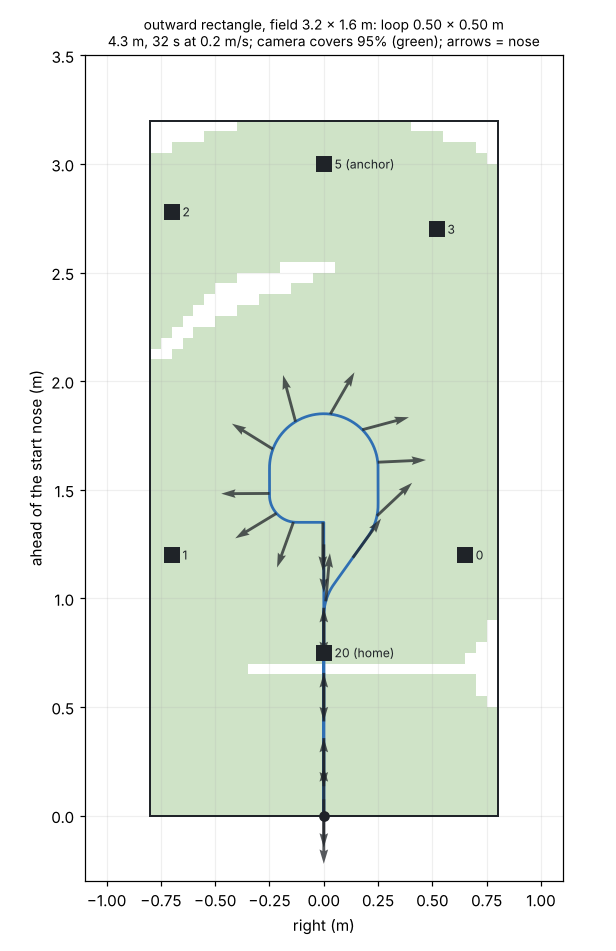

Source data for this figure (header and first rows):
t, x, y, z, yaw_rad
0.000, 0.0000, 0.0000, 0.0000, 0.0000
0.050, 0.0012, 0.0000, 0.0000, 0.0000
0.100, 0.0025, 0.0000, 0.0000, 0.0000
0.150, 0.0037, 0.0000, 0.0000, 0.0000
0.200, 0.0049, 0.0000, 0.0000, 0.0000
0.250, 0.0062, 0.0000, 0.0000, 0.0000
0.300, 0.0074, 0.0000, 0.0000, 0.0000
0.350, 0.0086, 0.0000, 0.0000, 0.0000
0.400, 0.0099, 0.0000, 0.0000, 0.0000
0.450, 0.0125, 0.0000, 0.0000, 0.0000
0.500, 0.0154, 0.0000, 0.0000, 0.0000
0.550, 0.0184, 0.0000, 0.0000, 0.0000
0.600, 0.0217, 0.0000, 0.0000, 0.0000
0.650, 0.0256, 0.0000, 0.0000, 0.0000
0.700, 0.0295, 0.0000, 0.0000, 0.0000
0.750, 0.0339, 0.0000, 0.0000, 0.0000
0.800, 0.0385, 0.0000, 0.0000, 0.0000
0.850, 0.0435, 0.0000, 0.0000, 0.0000
0.900, 0.0487, 0.0000, 0.0000, 0.0000
0.950, 0.0543, 0.0000, 0.0000, 0.0000
1.000, 0.0600, 0.0000, 0.0000, 0.0000
1.050, 0.0662, 0.0000, 0.0000, 0.0000
1.100, 0.0727, 0.0000, 0.0000, 0.0000
1.150, 0.0794, 0.0000, 0.0000, 0.0000
1.200, 0.0865, 0.0000, 0.0000, 0.0000
1.250, 0.0938, 0.0000, 0.0000, 0.0000
1.300, 0.1014, 0.0000, 0.0000, 0.0000
1.350, 0.1094, 0.0000, 0.0000, 0.0000
1.400, 0.1177, 0.0000, 0.0000, 0.0000
1.450, 0.1262, 0.0000, 0.0000, 0.0000
1.500, 0.1350, 0.0000, 0.0000, 0.0000
1.550, 0.1442, 0.0000, 0.0000, 0.0000
1.600, 0.1536, 0.0000, 0.0000, 0.0000
1.650, 0.1634, 0.0000, 0.0000, 0.0000
1.700, 0.1733, 0.0000, 0.0000, 0.0000
1.750, 0.1833, 0.0000, 0.0000, 0.0000
1.800, 0.1933, 0.0000, 0.0000, 0.0000
1.850, 0.2033, 0.0000, 0.0000, 0.0000
1.900, 0.2133, 0.0000, 0.0000, 0.0000
1.950, 0.2233, 0.0000, 0.0000, 0.0000
2.000, 0.2333, 0.0000, 0.0000, 0.0000
2.050, 0.2433, 0.0000, 0.0000, 0.0000
2.100, 0.2533, 0.0000, 0.0000, 0.0000
2.150, 0.2633, 0.0000, 0.0000, 0.0000
2.200, 0.2733, 0.0000, 0.0000, 0.0000
2.250, 0.2833, 0.0000, 0.0000, 0.0000
2.300, 0.2933, 0.0000, 0.0000, 0.0000
2.350, 0.3033, 0.0000, 0.0000, 0.0000
2.400, 0.3133, 0.0000, 0.0000, 0.0000
2.450, 0.3233, 0.0000, 0.0000, 0.0000
2.500, 0.3333, 0.0000, 0.0000, 0.0000
2.550, 0.3433, 0.0000, 0.0000, 0.0000
2.600, 0.3533, 0.0000, 0.0000, 0.0000
2.650, 0.3633, 0.0000, 0.0000, 0.0000
2.700, 0.3733, 0.0000, 0.0000, 0.0000
2.750, 0.3833, 0.0000, 0.0000, 0.0000
2.800, 0.3933, 0.0000, 0.0000, 0.0000
2.850, 0.4033, 0.0000, 0.0000, 0.0000
2.900, 0.4133, 0.0000, 0.0000, 0.0000
2.950, 0.4233, 0.0000, 0.0000, 0.0000
... 574 more rows
